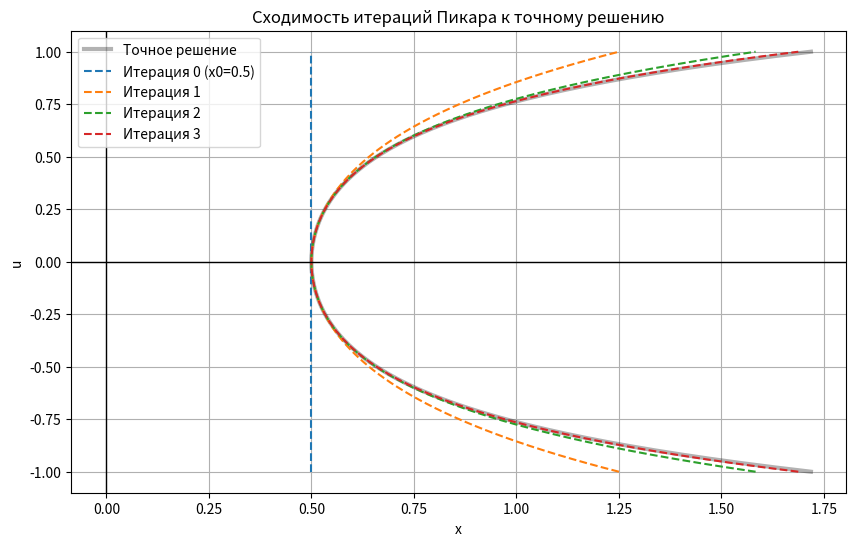

This figure's Python source:
import numpy as np
import matplotlib.pyplot as plt

def exact_sol(u):
    return np.exp(u**2) - 0.5*u**2 - 0.5

def picard_0(u): return 0.5 + 0*u
def picard_1(u): return 0.5 + 0.5*u**2 + 0.25*u**4
def picard_2(u): return 0.5 + 0.5*u**2 + 0.5*u**4 + (1/12)*u**6
def picard_3(u): return 0.5 + 0.5*u**2 + 0.5*u**4 + (1/6)*u**6 + (1/48)*u**8

u_vals = np.linspace(-1, 1, 100)

x_exact = exact_sol(u_vals)
x0 = picard_0(u_vals)
x1 = picard_1(u_vals)
x2 = picard_2(u_vals)
x3 = picard_3(u_vals)

plt.figure(figsize=(10, 6))
plt.plot(x_exact, u_vals, 'k', lw=3, label='Точное решение', alpha=0.3)
plt.plot(x0, u_vals, '--', label='Итерация 0 (x0=0.5)')
plt.plot(x1, u_vals, '--', label='Итерация 1')
plt.plot(x2, u_vals, '--', label='Итерация 2')
plt.plot(x3, u_vals, '--', label='Итерация 3')

plt.title('Сходимость итераций Пикара к точному решению')
plt.xlabel('x')
plt.ylabel('u')
plt.axvline(0, color='black', lw=1)
plt.axhline(0, color='black', lw=1)
plt.grid(True)
plt.legend()
plt.savefig("result2.png", dpi=300)
